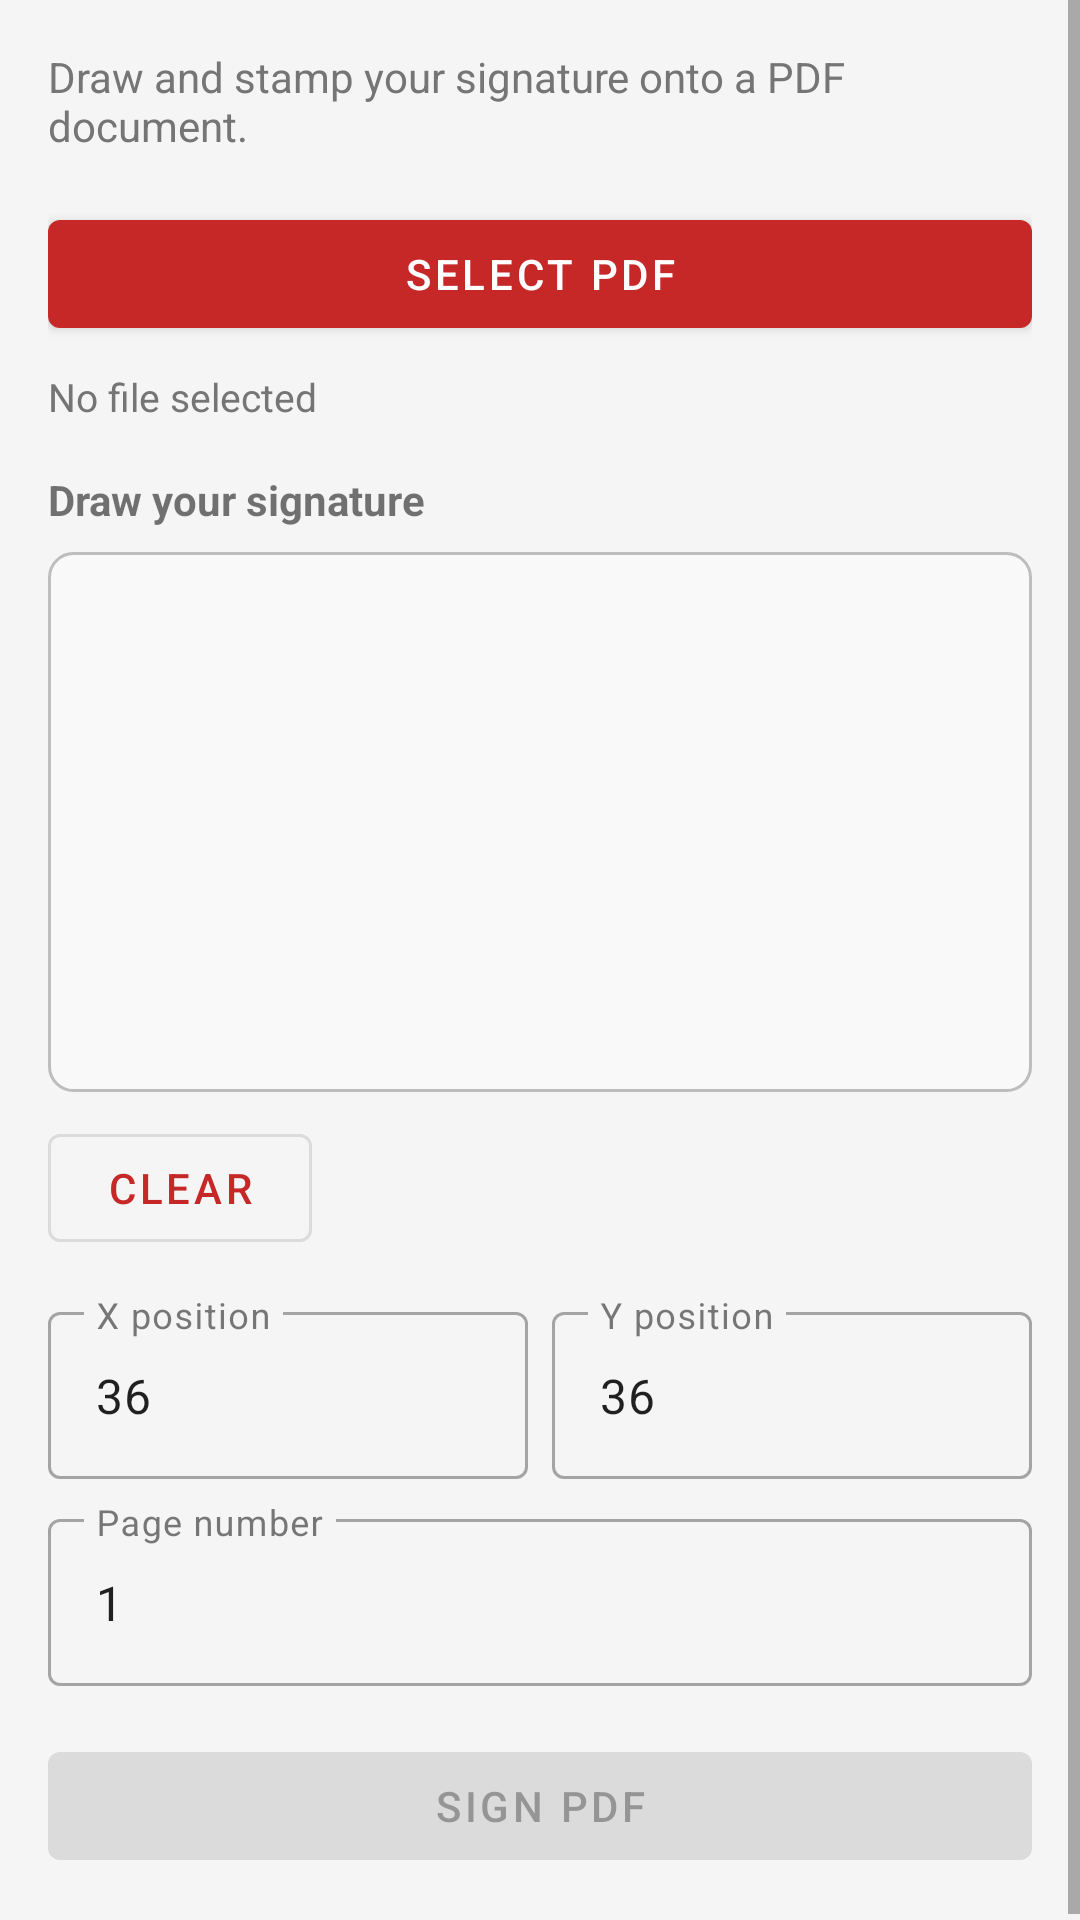

This screen was rendered from an Android layout file. Write that file and the resources it references.
<!-- AndroidManifest.xml: application theme Theme.PDFToolsApp -->
<!-- res/layout/activity_sign_pdf.xml -->
<?xml version="1.0" encoding="utf-8"?>
<ScrollView
    xmlns:android="http://schemas.android.com/apk/res/android"
    xmlns:app="http://schemas.android.com/apk/res-auto"
    android:layout_width="match_parent"
    android:layout_height="match_parent">

    <LinearLayout
        android:layout_width="match_parent"
        android:layout_height="wrap_content"
        android:orientation="vertical"
        android:padding="16dp">

        <TextView
            android:layout_width="match_parent"
            android:layout_height="wrap_content"
            android:text="@string/desc_sign_pdf"
            android:textSize="14sp"
            android:textColor="@color/text_secondary"
            android:layout_marginBottom="16dp" />

        <com.google.android.material.button.MaterialButton
            android:id="@+id/btnSelectFile"
            android:layout_width="match_parent"
            android:layout_height="wrap_content"
            android:text="@string/btn_select_pdf" />

        <TextView
            android:id="@+id/tvSelectedFile"
            android:layout_width="match_parent"
            android:layout_height="wrap_content"
            android:layout_marginTop="8dp"
            android:text="@string/no_file_selected"
            android:textSize="13sp"
            android:textColor="@color/text_secondary" />

        <TextView
            android:layout_width="match_parent"
            android:layout_height="wrap_content"
            android:layout_marginTop="16dp"
            android:text="@string/label_draw_signature"
            android:textStyle="bold" />

        <ImageView
            android:id="@+id/signatureView"
            android:layout_width="match_parent"
            android:layout_height="180dp"
            android:layout_marginTop="8dp"
            android:background="@drawable/bg_signature_pad"
            android:scaleType="fitXY" />

        <com.google.android.material.button.MaterialButton
            android:id="@+id/btnClearSignature"
            style="?attr/materialButtonOutlinedStyle"
            android:layout_width="wrap_content"
            android:layout_height="wrap_content"
            android:layout_marginTop="8dp"
            android:text="@string/btn_clear" />

        <LinearLayout
            android:layout_width="match_parent"
            android:layout_height="wrap_content"
            android:orientation="horizontal"
            android:layout_marginTop="12dp">

            <com.google.android.material.textfield.TextInputLayout
                android:layout_width="0dp"
                android:layout_height="wrap_content"
                android:layout_weight="1"
                android:layout_marginEnd="4dp"
                android:hint="@string/hint_x"
                style="@style/Widget.MaterialComponents.TextInputLayout.OutlinedBox">

                <com.google.android.material.textfield.TextInputEditText
                    android:id="@+id/etXPosition"
                    android:layout_width="match_parent"
                    android:layout_height="wrap_content"
                    android:inputType="numberDecimal"
                    android:text="36" />

            </com.google.android.material.textfield.TextInputLayout>

            <com.google.android.material.textfield.TextInputLayout
                android:layout_width="0dp"
                android:layout_height="wrap_content"
                android:layout_weight="1"
                android:layout_marginStart="4dp"
                android:hint="@string/hint_y"
                style="@style/Widget.MaterialComponents.TextInputLayout.OutlinedBox">

                <com.google.android.material.textfield.TextInputEditText
                    android:id="@+id/etYPosition"
                    android:layout_width="match_parent"
                    android:layout_height="wrap_content"
                    android:inputType="numberDecimal"
                    android:text="36" />

            </com.google.android.material.textfield.TextInputLayout>

        </LinearLayout>

        <com.google.android.material.textfield.TextInputLayout
            android:layout_width="match_parent"
            android:layout_height="wrap_content"
            android:layout_marginTop="8dp"
            android:hint="@string/hint_page_number"
            style="@style/Widget.MaterialComponents.TextInputLayout.OutlinedBox">

            <com.google.android.material.textfield.TextInputEditText
                android:id="@+id/etPageNumber"
                android:layout_width="match_parent"
                android:layout_height="wrap_content"
                android:inputType="number"
                android:text="1" />

        </com.google.android.material.textfield.TextInputLayout>

        <ProgressBar
            android:id="@+id/progressBar"
            android:layout_width="wrap_content"
            android:layout_height="wrap_content"
            android:layout_gravity="center"
            android:layout_marginTop="16dp"
            android:visibility="gone" />

        <com.google.android.material.button.MaterialButton
            android:id="@+id/btnSign"
            android:layout_width="match_parent"
            android:layout_height="wrap_content"
            android:layout_marginTop="16dp"
            android:text="@string/btn_sign"
            android:enabled="false" />

    </LinearLayout>

</ScrollView>
<!-- resources referenced by this layout -->
<resources>
  <color name="text_secondary">#757575</color>
  <!-- drawable bg_signature_pad (drawable) -->
  <?xml version="1.0" encoding="utf-8"?>
  <shape xmlns:android="http://schemas.android.com/apk/res/android"
      android:shape="rectangle">
      <solid android:color="@color/signature_pad_bg" />
      <stroke android:width="1dp" android:color="@color/signature_pad_border" />
      <corners android:radius="8dp" />
  </shape>
  <string name="btn_clear">Clear</string>
  <string name="btn_select_pdf">Select PDF</string>
  <string name="btn_sign">Sign PDF</string>
  <string name="desc_sign_pdf">Draw and stamp your signature onto a PDF document.</string>
  <string name="hint_page_number">Page number</string>
  <string name="hint_x">X position</string>
  <string name="hint_y">Y position</string>
  <string name="label_draw_signature">Draw your signature</string>
  <string name="no_file_selected">No file selected</string>
  <style name="Theme.PDFToolsApp" parent="Theme.MaterialComponents.DayNight.DarkActionBar">
          <item name="colorPrimary">@color/primary</item>
          <item name="colorPrimaryDark">@color/primary_dark</item>
          <item name="colorAccent">@color/accent</item>
          <item name="android:colorBackground">@color/background</item>
          <item name="colorSurface">@color/surface</item>
          <item name="android:statusBarColor">@color/primary_dark</item>
          <item name="colorOnPrimary">@color/white</item>
          <item name="colorOnSurface">@color/text_primary</item>
      </style>
  <color name="signature_pad_bg">#F9F9F9</color>
  <color name="signature_pad_border">#BDBDBD</color>
  <color name="primary">#C62828</color>
  <color name="primary_dark">#8E0000</color>
  <color name="accent">#FF6F00</color>
  <color name="background">#F5F5F5</color>
  <color name="surface">#FFFFFF</color>
  <color name="white">#FFFFFF</color>
  <color name="text_primary">#212121</color>
</resources>
